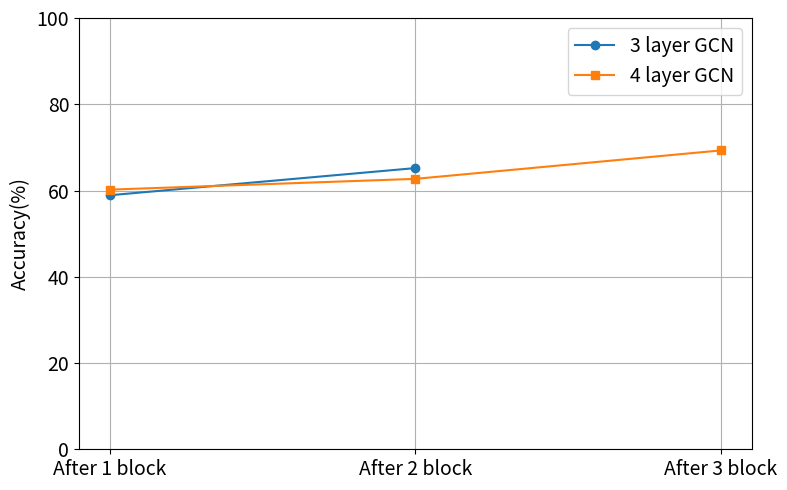

Reproduce this figure in Python.
import matplotlib.pyplot as plt
import numpy as np  # 先匯入 numpy

# GCN 層數標籤
layers = ['After 1 block', 'After 2 block', 'After 3 block']

# 對應的準確率
three_layer_GCN = [58.9, 65.2,np.nan]  # 使用 nan 來表示缺失值

four_layer_GCN = [60.2, 62.7, 69.3]

# 繪製折線圖
plt.figure(figsize=(8, 5))
plt.plot(layers, three_layer_GCN , marker='o', label='3 layer GCN')
plt.plot(layers, four_layer_GCN, marker='s', label='4 layer GCN')
# 標題與標籤
# plt.title('Different Edge Counts')
# plt.xlabel('GCN Layers')
plt.xticks(fontsize=14)
plt.ylabel('Accuracy(%)',fontsize=14)
plt.yticks(fontsize=14)
plt.ylim(0, 100)
plt.grid(True)
plt.legend(fontsize=14)

# 顯示圖形
plt.tight_layout()
plt.show()
plt.savefig('Residual_link_ablation_study.png', dpi=300)
